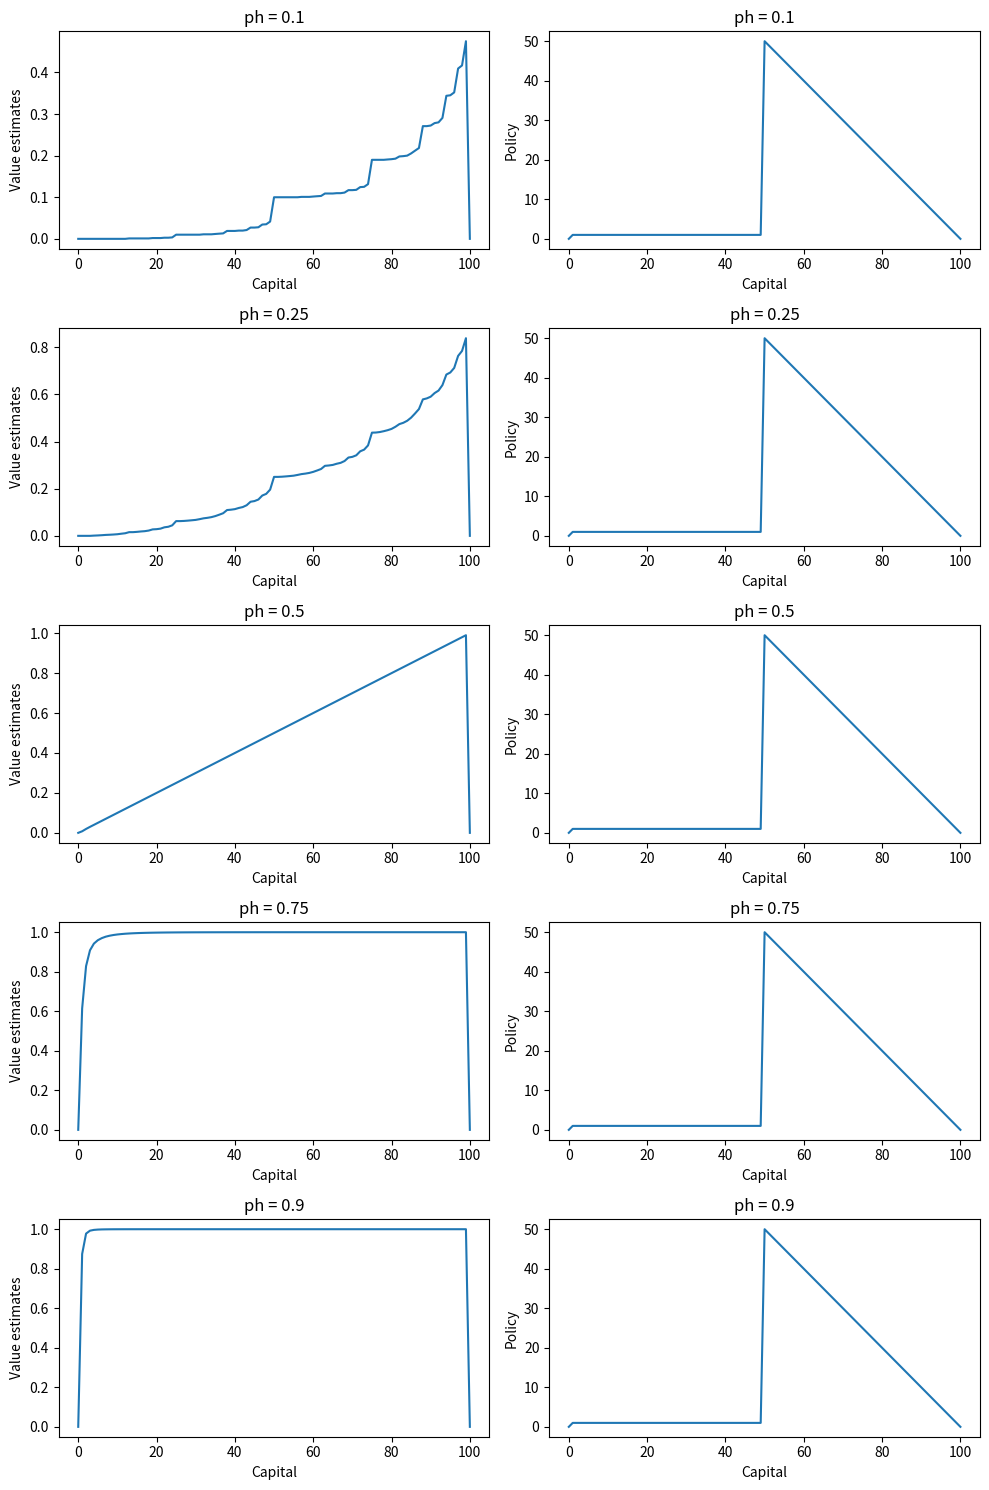

The script that saved this image:
import numpy as np
import matplotlib.pyplot as plt

def gambler_problem(ph : float):
    GOAL = 100
    GAMMA = 1
    value = np.zeros(GOAL + 1, dtype = np.float32)
    value[GOAL] = 0
    
    # 価値反復
    print("Value Iteration started.")
    while True:
        delta = -np.inf
        for s in range(1, GOAL):
            v = value[s]
            max_value = -np.inf
            max_a = None
            for a in range(1, s + 1):
                sum = 0
                sum += ph * (((s + a) >= GOAL) + GAMMA * value[min(s + a, GOAL)])
                sum += (1-ph) * (GAMMA * value[max(s - a, 0)])
                if max_value < sum:
                    max_value = sum
                    max_a = a
            value[s] = max_value
            delta = max(delta, abs(v - value[s]))
        print(f"delta = {delta:.6f}")
        if delta  < 1e-2:
            break
    print("Value Iteration finished.")
    
    # 方策復元
    policy = np.zeros(GOAL + 1, dtype = np.int32)
    for s in range(1, GOAL):
        max_value = -np.inf
        max_a = None
        for a in range(1, s + 1):
            sum = 0
            sum += ph * ((s + a) >= GOAL + GAMMA * value[min(s + a, GOAL)])
            sum += (1-ph) * (GAMMA * value[max(s - a, 0)])
            if max_value < sum:
                max_value = sum
                max_a = a
        policy[s] = max_a
    return value, policy

if __name__ == "__main__":

    phs = [0.1, 0.25, 0.5, 0.75, 0.9]
    fig, axes = plt.subplots(len(phs), 2, figsize=(len(phs)*2, len(phs)*3))
    for i, ph in enumerate(phs):
        vp = gambler_problem(ph)
        for j in range(2):
            axes[i][j].set_title(f"ph = {ph}")
            axes[i][j].plot(np.arange(0, 101), vp[j])
            axes[i][j].set_xlabel("Capital")
            axes[i][j].set_ylabel("Value estimates" if j == 0 else "Policy")
        
    plt.tight_layout()
    plt.show()
